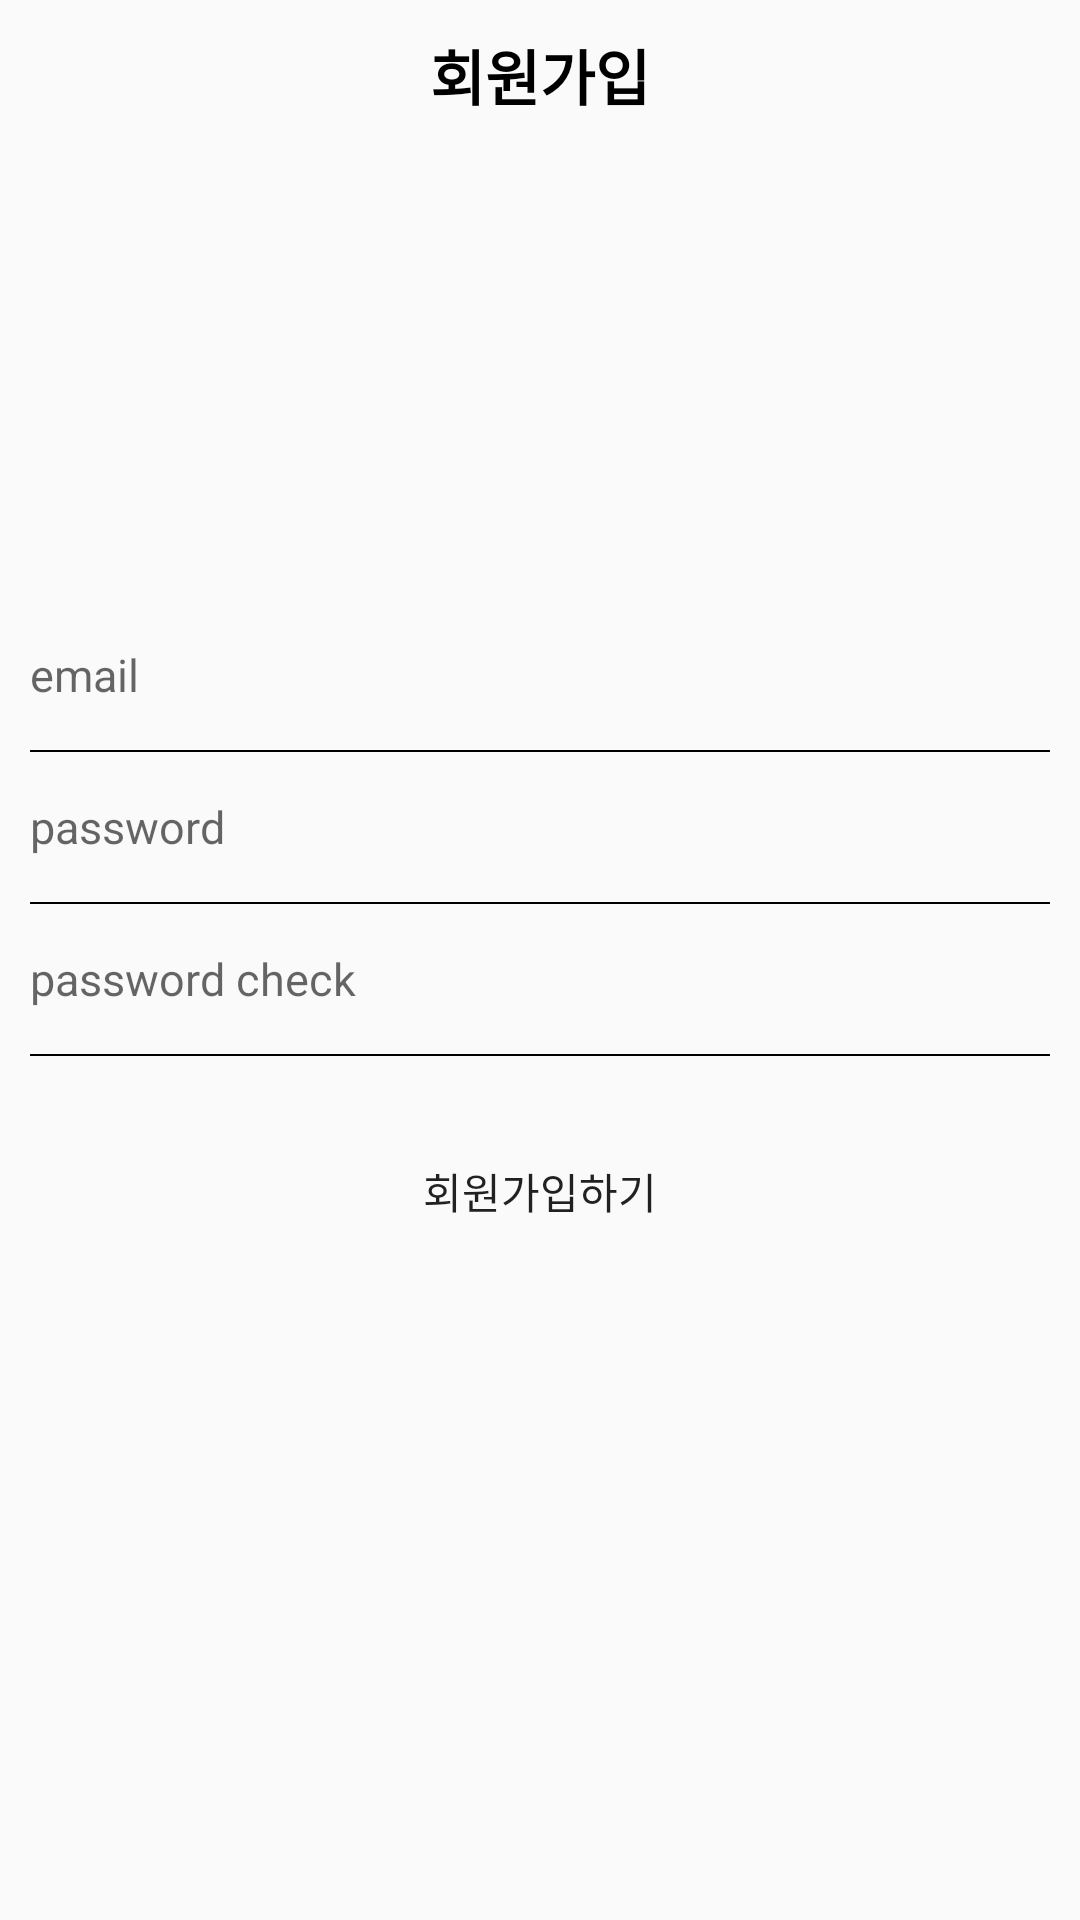

Reconstruct the res/layout file that produces this screen, plus the resources it refers to.
<!-- AndroidManifest.xml: application theme Theme.MangoPlateforInit3rd -->
<!-- res/layout/activity_join.xml -->
<?xml version="1.0" encoding="utf-8"?>
<layout>
    <LinearLayout
        xmlns:android="http://schemas.android.com/apk/res/android"
        android:orientation="vertical"
        xmlns:tools="http://schemas.android.com/tools"
        android:layout_width="match_parent"
        android:layout_height="match_parent"
        tools:context=".auth.JoinActivity">

        <LinearLayout
            android:layout_width="match_parent"
            android:layout_height="150dp"
            android:background="@color/main_color">

            <TextView
                android:text="회원가입"
                android:gravity="center"
                android:textSize="20sp"
                android:textStyle="bold"
                android:textColor="@color/black"
                android:layout_width="match_parent"
                android:layout_height="50dp"/>
        </LinearLayout>

        <LinearLayout
            android:layout_width="match_parent"
            android:layout_height="wrap_content"
            android:orientation="vertical"
            android:layout_marginTop="50dp">

            <EditText
                android:id="@+id/email"
                android:layout_width="match_parent"
                android:layout_height="50dp"
                android:hint="email"
                style="@style/AuthEditText" />

            <LinearLayout
                android:layout_width="match_parent"
                android:layout_height="0.5dp"
                android:layout_marginLeft="10dp"
                android:layout_marginRight="10dp"
                android:background="@color/black"/>

            <EditText
                android:id="@+id/pw"
                android:layout_width="match_parent"
                android:layout_height="50dp"
                android:hint="password"
                android:inputType="textPassword"
                style="@style/AuthEditText" />

            <LinearLayout
                android:layout_width="match_parent"
                android:layout_height="0.5dp"
                android:layout_marginLeft="10dp"
                android:layout_marginRight="10dp"
                android:background="@color/black"/>

            <EditText
                android:id="@+id/pwCheck"
                android:layout_width="match_parent"
                android:layout_height="50dp"
                android:hint="password check"
                android:inputType="textPassword"
                style="@style/AuthEditText" />

            <LinearLayout
                android:layout_width="match_parent"
                android:layout_height="0.5dp"
                android:layout_marginLeft="10dp"
                android:layout_marginRight="10dp"
                android:background="@color/black"/>

            <Button
                android:id="@+id/joinBtn"
                android:text="회원가입하기"
                android:layout_width="match_parent"
                android:layout_height="50dp"
                android:layout_margin="20dp"
                android:background="@drawable/background_radius_yellow"/>

        </LinearLayout>

</LinearLayout></layout>
<!-- resources referenced by this layout -->
<resources>
  <!-- drawable background_radius_yellow (drawable) -->
  <?xml version="1.0" encoding="utf-8"?>
  <shape xmlns:android="http://schemas.android.com/apk/res/android"
      android:padding="10dp"
      android:shape="rectangle" >
      <solid android:color="@color/main_color" />
      <corners
          android:bottomLeftRadius="30dp"
          android:bottomRightRadius="30dp"
          android:topLeftRadius="30dp"
          android:topRightRadius="30dp" />
  </shape>
  <style name="AuthEditText" parent="android:Widget.EditText">
          <item name="android:background">@android:color/transparent</item>
          <item name="android:textSize">15sp</item>
          <item name="android:layout_marginRight">10dp</item>
          <item name="android:layout_marginLeft">10dp</item>
      </style>
  <style name="Theme.MangoPlateforInit3rd" parent="Theme.AppCompat.Light">
          
          <item name="windowNoTitle">true</item>
          <item name="colorPrimary">@color/purple_500</item>
          <item name="colorPrimaryVariant">@color/main_color</item>
          <item name="colorOnPrimary">@color/white</item>
          
          <item name="colorSecondary">@color/teal_200</item>
          <item name="colorSecondaryVariant">@color/teal_700</item>
          <item name="colorOnSecondary">@color/black</item>
          
          <item name="android:statusBarColor" tools:targetApi="l">?attr/colorPrimaryVariant</item>
          
      </style>
  <!-- not gathered from this repository: default colours our renderer supplied (Android Studio template values) -->
  <color name="purple_500">#FF6200EE</color>
  <color name="teal_200">#FF03DAC5</color>
  <color name="teal_700">#FF018786</color>
  <color name="black">#FF000000</color>
  <color name="white">#FFFFFFFF</color>
</resources>
